Run: headless pygame with SDL's dummy video driver; simulated clock (each Clock.tick advances the game by its frame time, no real sleeping); random seed 0; keys injected as events and as key.get_pressed() state; no mouse input.
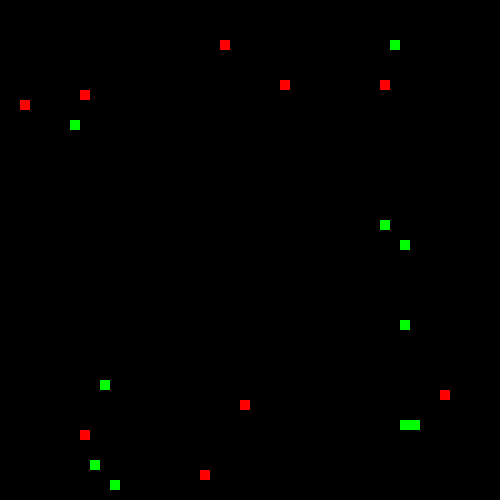
Frame 1 of 4 · flips 1–60 · no input
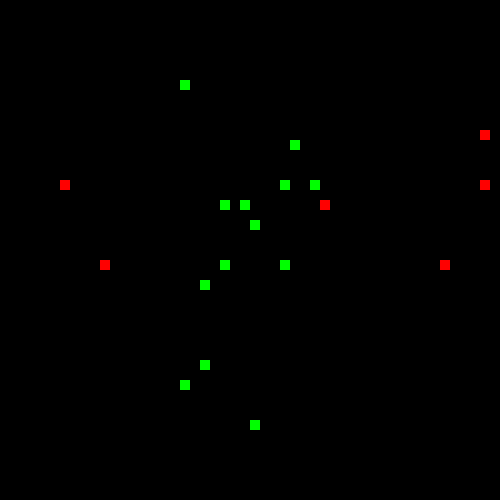
Frame 2 of 4 · flips 61–180 · tapped SPACE, RETURN · held RIGHT (→), D
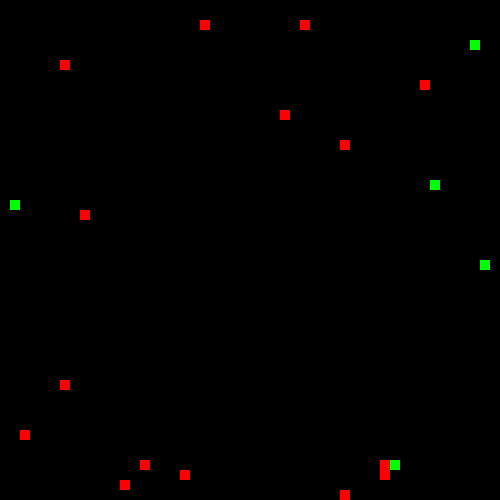
Frame 3 of 4 · flips 181–300 · held DOWN (↓), S
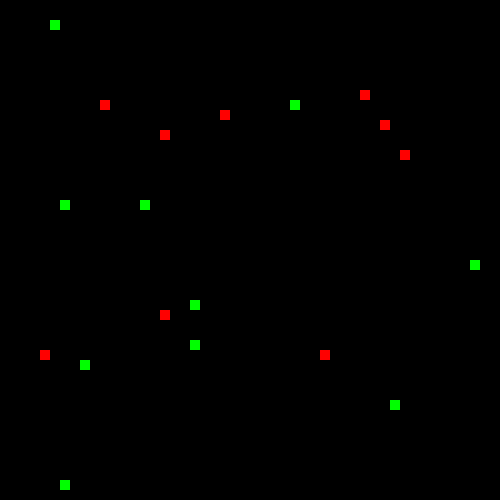
Frame 4 of 4 · flips 301–420 · held LEFT (←), A, UP (↑), W

The pygame program that drew these frames:

import pygame
import random

#initial variables
GRID_WIDTH = 50
GRID_HEIGHT = 50
CELL_SIZE = 10

#screen size
WINDOW_WIDTH = GRID_WIDTH * CELL_SIZE
WINDOW_HEIGHT = GRID_HEIGHT * CELL_SIZE

#defining colours here to reduce mess later
BG_COLOR = (0, 0, 0)
VEHICLE_COLOR = (255, 0, 0)
VEHICLE_COLOR_2 = (0, 255, 0)

pygame.init()

window = pygame.display.set_mode((WINDOW_WIDTH, WINDOW_HEIGHT))
pygame.display.set_caption("Vehicle Simulation")


#this needs some work
class Vehicle:
    def __init__(self, x, y, color, direction = "up"):
        self.x = x
        self.y = y
        self.color = color
        self.direction = direction

    def move(self): #iske paas direction hai, tere pass nahi
        if self.direction == "up":
            self.y -= 1
        elif self.direction == "down":
            self.y += 1
        elif self.direction == "left":
            self.x -= 1
        elif self.direction == "right":
            self.x += 1

    def draw(self):
        rect = pygame.Rect(self.x * CELL_SIZE, self.y * CELL_SIZE, CELL_SIZE, CELL_SIZE)
        pygame.draw.rect(window, self.color, rect)


#currently randomly generating vehicles to check if simulation works, will be using proper algorithm later
def createVehicle():
    if (random.randint(0,1)):
        x = random.randint(0, (GRID_WIDTH - 1)//2)*2 #dividing by half then multiplying by 2 to only get even numbers
        y = random.choice([0, GRID_HEIGHT - 1])

        color = VEHICLE_COLOR
        direction = random.choice(["up", "down"]) #jada dimag nahi lagaya, marji se kisi bhi direction me chale jayega
    else:
        x = random.choice([0, GRID_WIDTH - 1])
        y = random.randint(0, (GRID_HEIGHT - 1)//2)*2 #dividing by half then multiplying by 2 to only get even numbers

        color = VEHICLE_COLOR_2
        direction = random.choice(["right","left"]) #jada dimag nahi lagaya, marji se kisi bhi direction me chale jayega
    vehicle = Vehicle(x, y, color, direction)
    vehicles.append(vehicle)


vehicles = []
for i in range(20):
    createVehicle()
    

running = True
clock = pygame.time.Clock()

while running:

    clock.tick(30)
    
    for event in pygame.event.get():
        if event.type == pygame.QUIT:
            running = False

    for vehicle in vehicles:
        vehicle.move()
        if vehicle.x < 0 or vehicle.x >= GRID_WIDTH or vehicle.y < 0 or vehicle.y >= GRID_HEIGHT:
            #removing vehiles if they go off screen, then creating new one to replace it
            vehicles.remove(vehicle)
            createVehicle()
            
    window.fill(BG_COLOR)

    for vehicle in vehicles:
        vehicle.draw()

    pygame.display.update()
